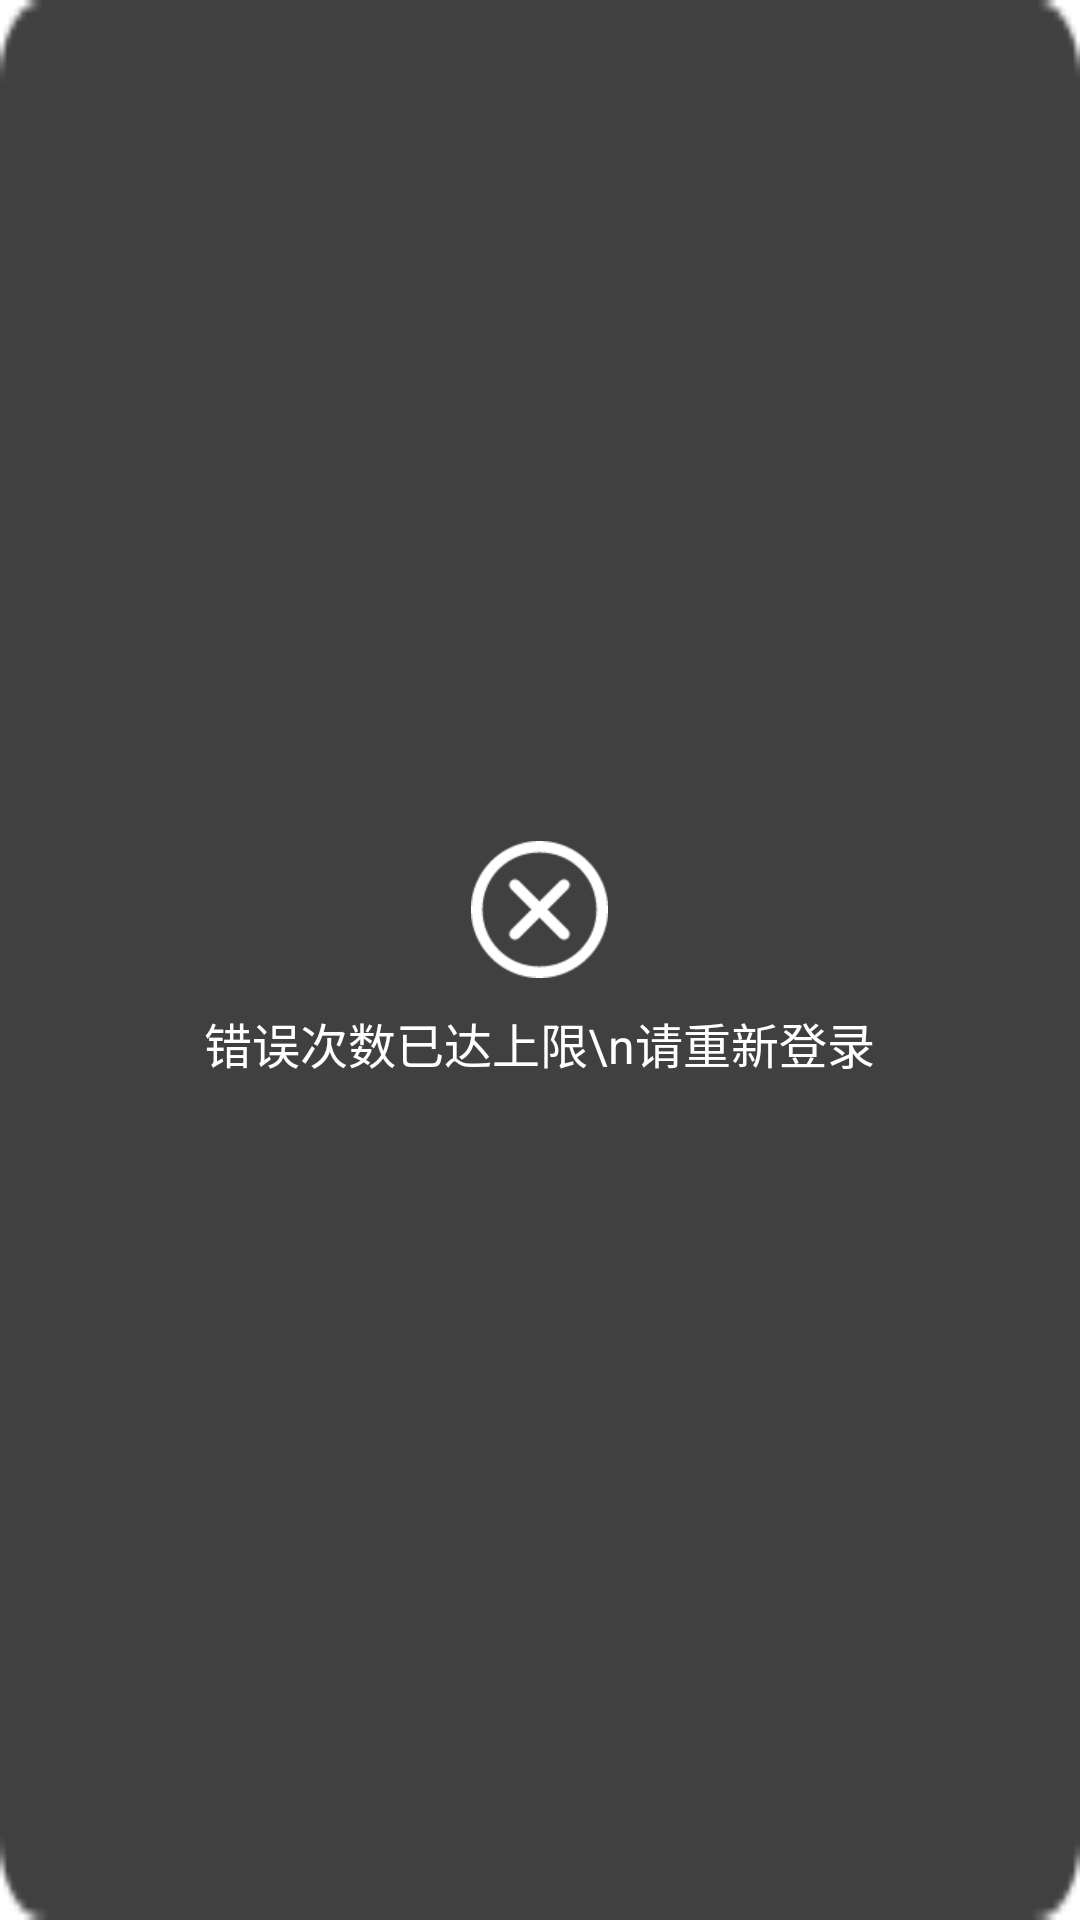

This screen was rendered from an Android layout file. Write that file and the resources it references.
<!-- AndroidManifest.xml: application theme AppTheme -->
<!-- res/layout/view_toast_login.xml -->
<?xml version="1.0" encoding="utf-8"?>
<LinearLayout xmlns:android="http://schemas.android.com/apk/res/android"
              android:layout_width="wrap_content"
              android:layout_height="wrap_content"
              android:layout_gravity="center"
              android:background="@mipmap/bg_toast"
              android:gravity="center"
              android:orientation="vertical"
              android:padding="10dp">

    <ImageView
        android:layout_width="wrap_content"
        android:layout_height="wrap_content"
        android:src="@mipmap/icon_toast_fail"/>

    <TextView
        android:id="@+id/tv_info"
        android:layout_width="wrap_content"
        android:layout_height="wrap_content"
        android:layout_marginTop="10dp"
        android:gravity="center"
        android:lineSpacingExtra="5dp"
        android:paddingLeft="10dp"
        android:paddingRight="10dp"
        android:text="错误次数已达上限\n请重新登录"
        android:textColor="@color/white"
        android:textSize="16sp"/>
</LinearLayout>
<!-- resources referenced by this layout -->
<resources>
  <color name="white">#ffffff</color>
  <!-- mipmap bg_toast: png bitmap (mipmap-xhdpi, 1597 bytes) -->
  <!-- mipmap icon_toast_fail: png bitmap (mipmap-xhdpi, 1624 bytes) -->
  <style name="AppTheme" parent="QMUI.Compat">
          
      </style>
</resources>
